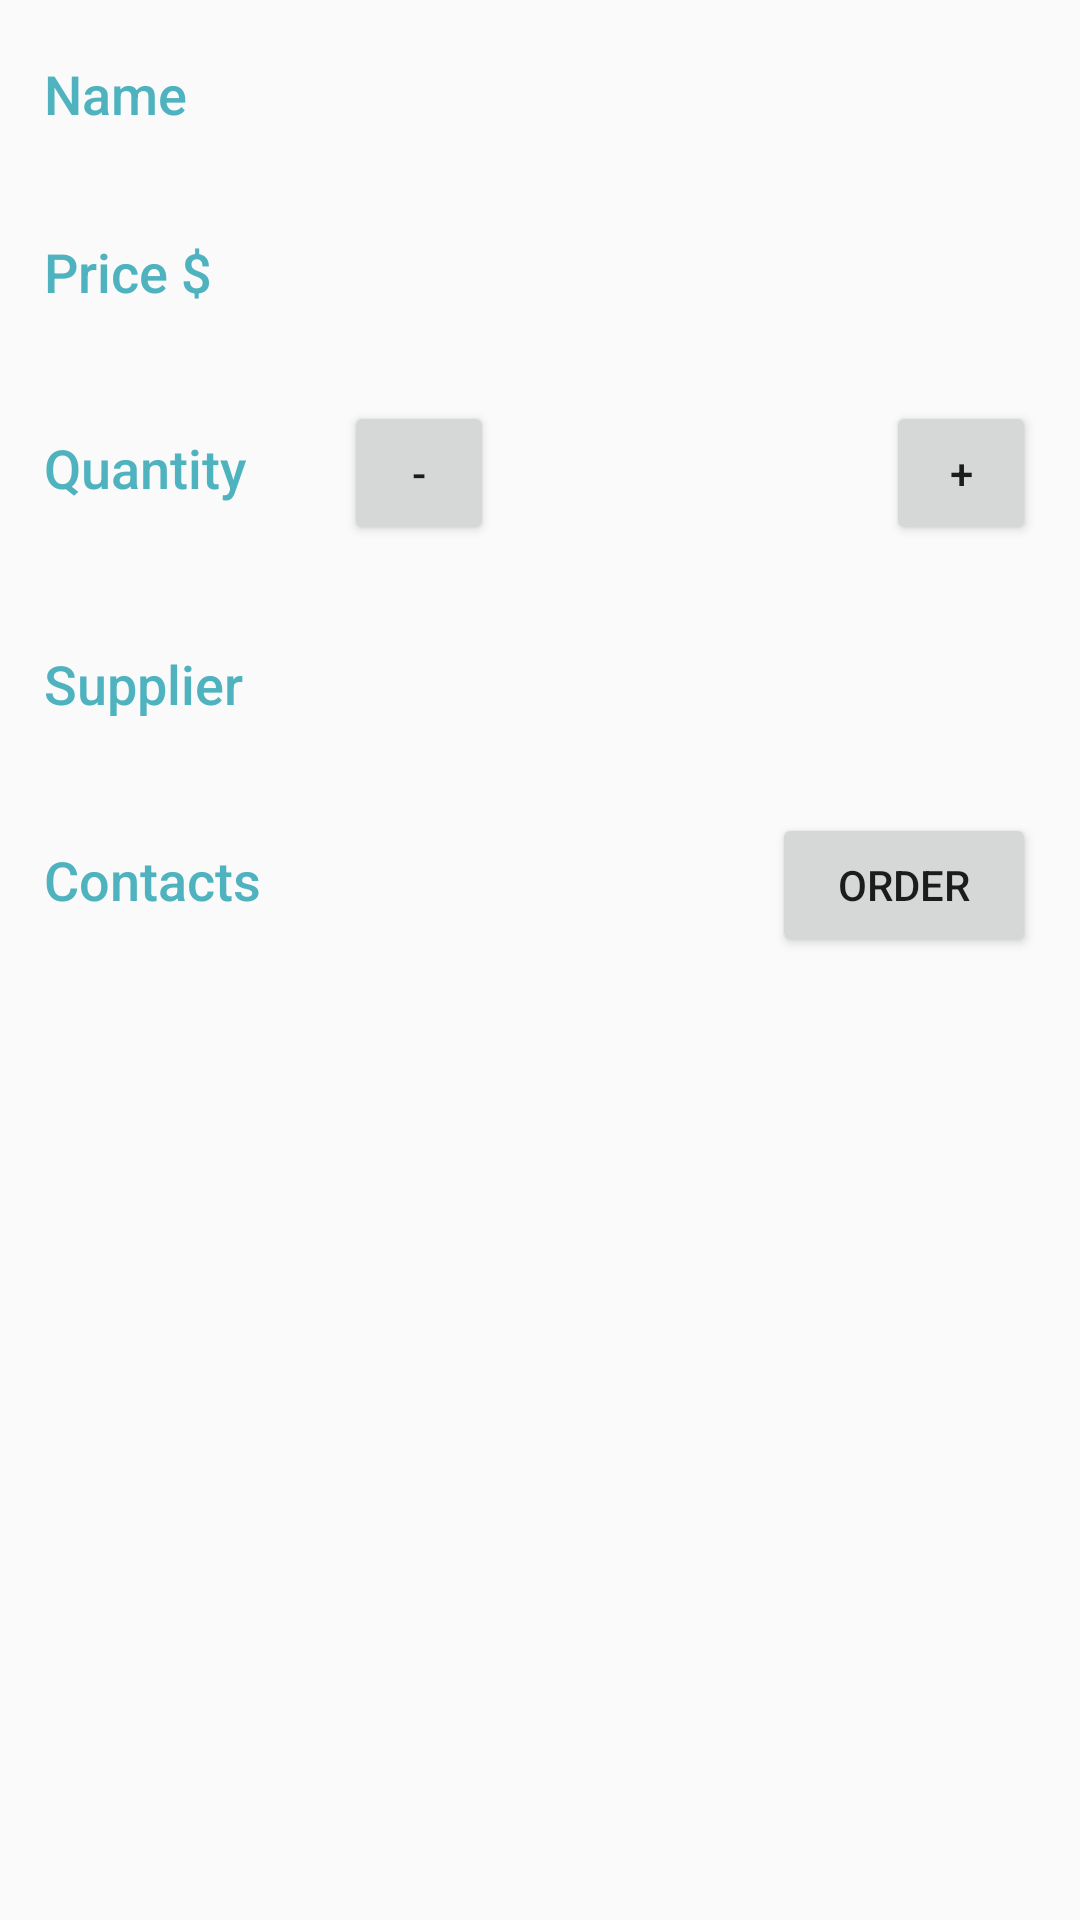

Android layout source for this screen:
<!-- AndroidManifest.xml: application theme AppTheme -->
<!-- res/layout/product_details.xml -->
<?xml version="1.0" encoding="utf-8"?>
<LinearLayout xmlns:android="http://schemas.android.com/apk/res/android"
    xmlns:tools="http://schemas.android.com/tools"
    android:layout_width="match_parent"
    android:layout_height="match_parent"
    android:orientation="vertical"
    android:padding="@dimen/activity_margin"
    tools:context=".EditorActivity">

    <LinearLayout
        android:layout_width="match_parent"
        android:layout_height="wrap_content"
        android:orientation="horizontal"
        android:padding="15dp">

        <TextView
            style="@style/CategoryStyle"
            android:text="@string/category_name" />

        <RelativeLayout
            android:layout_width="0dp"
            android:layout_height="wrap_content"
            android:layout_weight="2"
            android:paddingLeft="4dp">

            <TextView
                android:id="@+id/prod_name_tv"
                style="@style/EditorFieldStyle"
                android:inputType="textCapWords" />

        </RelativeLayout>

    </LinearLayout>

    <LinearLayout
        android:layout_width="match_parent"
        android:layout_height="wrap_content"
        android:orientation="horizontal"
        android:padding="15dp">

        <TextView
            style="@style/CategoryStyle"
            android:text="@string/category_price" />

        <RelativeLayout
            android:layout_width="0dp"
            android:layout_height="wrap_content"
            android:layout_weight="2"
            android:paddingLeft="4dp">

            <TextView
                android:id="@+id/prod_price_tv"
                style="@style/EditorFieldStyle"
                android:inputType="number" />

        </RelativeLayout>

    </LinearLayout>

    <LinearLayout
        android:id="@+id/container_measurement"
        android:layout_width="match_parent"
        android:layout_height="wrap_content"
        android:orientation="horizontal"
        android:padding="15dp">

        <TextView
            style="@style/CategoryStyle"
            android:text="@string/category_quantity" />

        <Button
            android:id="@+id/decrease_button"
            android:layout_width="50dp"
            android:layout_height="wrap_content"
            android:onClick="decreaseQuantity"
            android:padding="5dp"
            android:text="@string/decrease_button"
            tools:ignore="OnClick" />

        <RelativeLayout
            android:layout_width="0dp"
            android:layout_height="wrap_content"
            android:layout_weight="2"
            android:paddingLeft="4dp">

            <TextView
                android:id="@+id/prod_quant_tv"
                style="@style/EditorFieldStyle"
                android:inputType="number" />

        </RelativeLayout>

        <Button
            android:id="@+id/increase_button"
            android:layout_width="50dp"
            android:layout_height="wrap_content"
            android:layout_alignParentRight="true"
            android:onClick="addQuantity"
            android:text="@string/increase_button"
            tools:ignore="OnClick" />

    </LinearLayout>

    <LinearLayout
        android:id="@+id/container_supplier"
        android:layout_width="match_parent"
        android:layout_height="wrap_content"
        android:orientation="horizontal"
        android:padding="15dp">

        <TextView
            style="@style/CategoryStyle"
            android:text="@string/category_supplier" />

        <RelativeLayout
            android:layout_width="0dp"
            android:layout_height="wrap_content"
            android:layout_weight="2"
            android:paddingLeft="4dp">

            <TextView
                android:id="@+id/prod_sup_tv"
                style="@style/EditorFieldStyle"
                android:inputType="textCapWords" />
        </RelativeLayout>

    </LinearLayout>

    <LinearLayout
        android:id="@+id/container_contacts"
        android:layout_width="match_parent"
        android:layout_height="wrap_content"
        android:orientation="horizontal"
        android:padding="15dp">

        <TextView
            style="@style/CategoryStyle"
            android:text="@string/category_contacts" />

        <RelativeLayout
            android:layout_width="0dp"
            android:layout_height="wrap_content"
            android:layout_weight="2"
            android:paddingLeft="4dp">

            <TextView
                android:id="@+id/sup_cont_tv"
                style="@style/EditorFieldStyle"
                android:inputType="number" />

        </RelativeLayout>

        <Button
            android:id="@+id/order_button"
            android:layout_width="wrap_content"
            android:layout_height="wrap_content"
            android:padding="10dp"
            android:text="@string/order_button" />

    </LinearLayout>

</LinearLayout>
<!-- resources referenced by this layout -->
<resources>
  <string name="category_contacts">Contacts</string>
  <string name="category_name">Name</string>
  <string name="category_price">Price $</string>
  <string name="category_quantity">Quantity</string>
  <string name="category_supplier">Supplier</string>
  <string name="decrease_button">-</string>
  <string name="increase_button">+</string>
  <string name="order_button">ORDER</string>
  <style name="CategoryStyle">
          <item name="android:layout_height">wrap_content</item>
          <item name="android:layout_width">100dp</item>
          <item name="android:textColor">@color/colorAccent</item>
          <item name="android:fontFamily">sans-serif-medium</item>
          <item name="android:textAppearance">?android:textAppearanceMedium</item>
      </style>
  <style name="EditorFieldStyle">
          <item name="android:layout_height">wrap_content</item>
          <item name="android:layout_width">wrap_content</item>
          <item name="android:fontFamily">sans-serif-light</item>
          <item name="android:textAppearance">?android:textAppearanceLarge</item>
      </style>
  <style name="AppTheme" parent="Theme.AppCompat.Light.DarkActionBar">
          <item name="colorPrimary">@color/colorPrimary</item>
          <item name="colorPrimaryDark">@color/colorPrimaryDark</item>
          <item name="colorAccent">@color/colorAccent</item>
      </style>
  <color name="colorAccent">#4fb3bf</color>
  <color name="colorPrimary">#00acc1</color>
  <color name="colorPrimaryDark">#007c91</color>
</resources>
